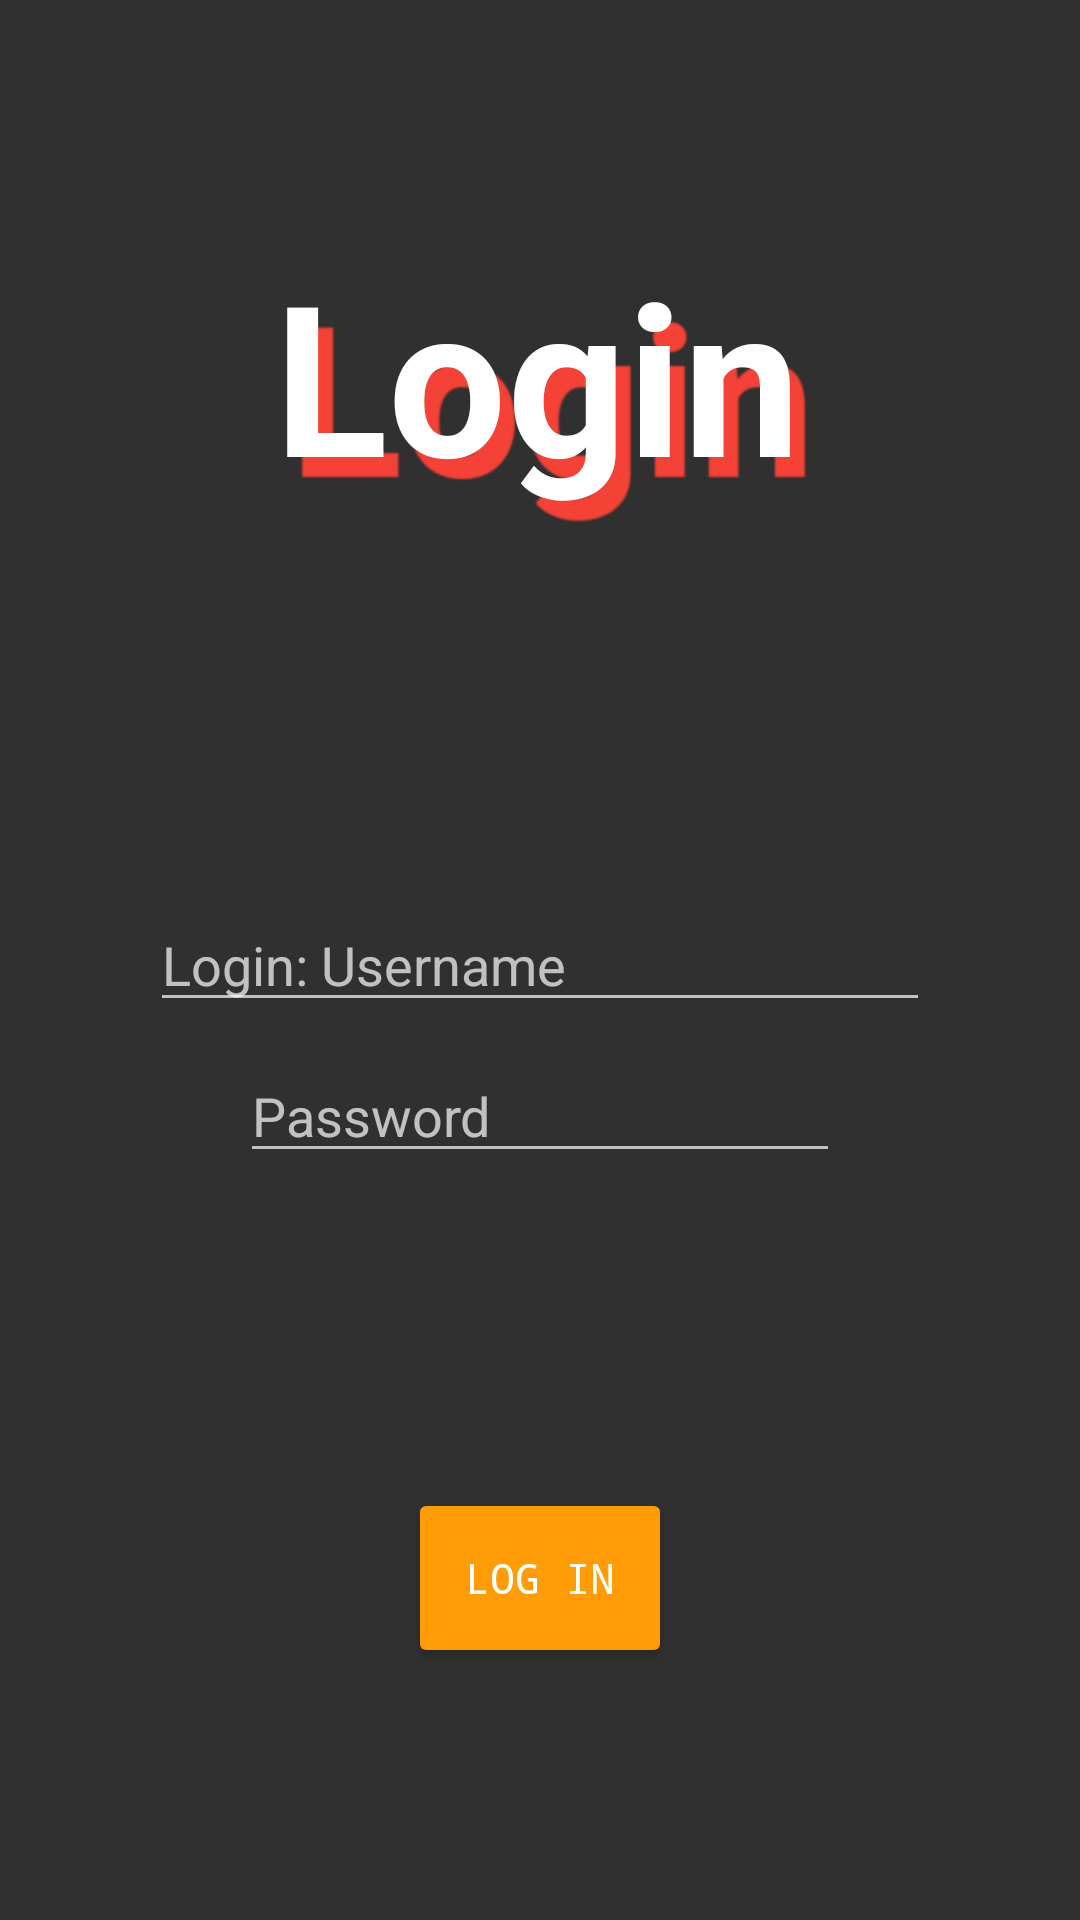

Layout XML and referenced resources for this Android screen:
<!-- AndroidManifest.xml: application theme Theme.AppCompat.NoActionBar -->
<!-- res/layout/login.xml -->
<?xml version="1.0" encoding="utf-8"?>
<RelativeLayout xmlns:android="http://schemas.android.com/apk/res/android"
    xmlns:app="http://schemas.android.com/apk/res-auto"
    xmlns:tools="http://schemas.android.com/tools"
    android:layout_width="match_parent"
    android:layout_height="match_parent"
    tools:context=".LoginActivity"
    android:background="@drawable/gradient_list100"
    android:padding="50sp">
    <TextView
        android:id="@+id/logologin"
        android:layout_width="match_parent"
        android:layout_height="150sp"
        android:text="Login"
        android:textSize="70sp"
        android:textColor="@color/white"
        android:textStyle="bold"
        android:layout_centerHorizontal="true"
        android:gravity="center"
        android:paddingRight="2sp"
        android:shadowColor="@color/yellow700"
        android:shadowRadius="1"
        android:shadowDy="20"
        android:shadowDx="15"
        android:visibility="visible"
        />
    <EditText
        android:id="@+id/loginEdit"
        android:layout_width="match_parent"
        android:layout_height="wrap_content"
        android:layout_centerInParent="true"
        android:layout_marginTop="9sp"
        android:hint="Login: Username"
        android:inputType="textPersonName"
        android:maxLines="1"
        />
    <EditText
        android:id="@+id/passwordLoginEdit"
        android:layout_width="200sp"
        android:layout_height="wrap_content"
        android:layout_below="@+id/loginEdit"
        android:layout_centerInParent="true"
        android:layout_marginTop="9sp"
        android:hint="Password"
        android:inputType="textPassword"
        android:maxLines="1"
        android:layout_marginBottom="100sp"
        />

    <Button
        android:id="@+id/tryLogButton"
        android:layout_width="wrap_content"
        android:layout_height="60sp"
        android:layout_below="@+id/passwordLoginEdit"
        android:layout_centerHorizontal="true"
        android:layout_marginTop="5sp"
        android:backgroundTint="@color/yellow200"
        android:text="Log in"
        android:typeface="monospace"


        />




</RelativeLayout>
<!-- resources referenced by this layout -->
<resources>
  <color name="white">#FFFFFFFF</color>
  <color name="yellow200">#FF9C07</color>
  <color name="yellow700">#F44336</color>
</resources>
